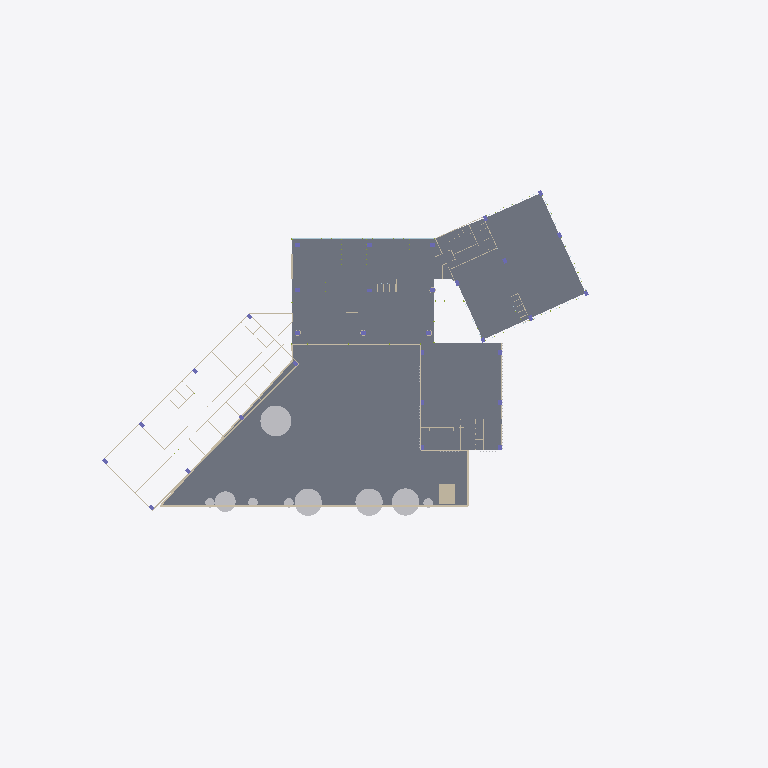
Plan cut of the same IFC building model at storey 'Nivel 1' (level 0.40 m, cut at 1.80 m), seen from above with north up, elements coloured by IFC class (only those large enough to see are counted): 22 walls (beige), 9 other elements (light grey), 4 slabs (grey). Cut surfaces are drawn darker.
Extent 138.3 m × 111.0 m × 25.5 m (x, y, z). Storeys (7): Semisótano at -4.10 m; Nivel 1 at 0.40 m; Nivel 2 at 4.00 m; Nivel 3 at 7.80 m; Nivel 4 at 11.60 m; Nivel 5 at 15.40 m; Cubierta at 19.20 m. Elements (3092): 2025 IfcShadingDevice, 631 IfcMember, 232 IfcPlate, 91 IfcWall, 31 IfcColumn, 31 IfcGeographicElement, 29 IfcCovering, 20 IfcSlab, 2 IfcRailing.

HEADER;
FILE_DESCRIPTION(('ViewDefinition[DesignTransferView]'),'2;1');
FILE_NAME('/dev/null','2026-10-25T18:30:51-05:00',(''),(''),'IfcOpenShell 0.9.0.post1','IfcOpenShell 0.9.0.post1','Nobody');
FILE_SCHEMA(('IFC4'));
ENDSEC;
DATA;
#1=IFCPROJECT('35Y8ckqr592w2OSCY1BOpA',$,'CIP Guajira',$,$,$,$,(#11),#6);
#15=IFCSITE('07ilq87tX0nuRFbvMgQQEK',$,'Lote CIP - SENA Centro Industrial y de Energías Alternativas',$,$,#26,$,$,$,$,$,$,$,$);
#27=IFCBUILDING('1FX6Xlww94tQFFBVCdU03m',$,'Centro de Innovación y Productividad',$,$,#38,$,$,$,$,$,$);
#39=IFCBUILDINGSTOREY('0o3olGWoHEMg70omY4FsXt',$,'Semisótano',$,$,#50,$,$,$,-4.1);
#51=IFCBUILDINGSTOREY('1iNmp9M3j7m8k1eBpPA4wB',$,'Nivel 1',$,$,#61,$,$,$,0.4);
#62=IFCBUILDINGSTOREY('3K8a4$c2TBw8RM6vyyvXnM',$,'Nivel 2',$,$,#72,$,$,$,4.0);
#73=IFCBUILDINGSTOREY('1GZKlbUhv3fAPfDTNgkYfV',$,'Nivel 3',$,$,#83,$,$,$,7.8);
#84=IFCBUILDINGSTOREY('1XwebAa_nATf1nZx3T4fDM',$,'Nivel 4',$,$,#94,$,$,$,11.6);
#95=IFCBUILDINGSTOREY('3cQXvi6X5EwQBbG5uw47RM',$,'Nivel 5',$,$,#105,$,$,$,15.4);
#106=IFCBUILDINGSTOREY('20aMIUtg1F1QgpmNP_3qxf',$,'Cubierta',$,$,#116,$,$,$,19.2);
#92769=IFCSLAB('3YyAQW0Wj9XeBOueERodWs',$,'Plaza en gramoquín',$,'Plaza en gramoquín',#92788,#92775,$,.USERDEFINED.);
#18225=IFCSLAB('2fsexUSp58ahQfRVv0JxKU',$,'Placa de piso N1',$,$,#18236,#18231,$,.FLOOR.);
#18414=IFCSLAB('3l$YAB38bCXAZFk3$XTV5J',$,'Placa de piso N1',$,$,#18425,#18420,$,.FLOOR.);
#18606=IFCSLAB('3xNFDDcOHAg8KDKK3UqQ0M',$,'Placa de piso N1',$,$,#18617,#18612,$,.FLOOR.);
#109503=IFCGEOGRAPHICELEMENT('3R4tS06R94SR8iwhYvVr_F',$,'Árbol existente (conservado)',$,'VEGETACION',#109514,#109509,$,.USERDEFINED.);
#93033=IFCWALL('0xCuaIPDvD59QygUoCphKw',$,'Muro de contención',$,'RETAININGWALL',#93044,#93039,$,.USERDEFINED.);
#109651=IFCGEOGRAPHICELEMENT('3KRiMM8ZrBLPzReN_duzbr',$,'Palmera grande',$,'VEGETACION',#109662,#109657,$,.USERDEFINED.);
#109725=IFCGEOGRAPHICELEMENT('2aUndTi3PALOynGyPoCYSu',$,'Palmera grande',$,'VEGETACION',#109736,#109731,$,.USERDEFINED.);
#109799=IFCGEOGRAPHICELEMENT('0qro5iPZf0aB4hoT79p8mQ',$,'Palmera grande',$,'VEGETACION',#109810,#109805,$,.USERDEFINED.);
#92563=IFCWALL('0YZa8y74nFqO5NuO$Q8BjG',$,'Franja maciza fachada laboratorios',$,$,#92574,#92569,$,.PARAPET.);
#107793=IFCWALL('2XHs95SJj4fR5ubolJ0LM5',$,'Garita',$,$,#107804,#107799,$,.SOLIDWALL.);
#109577=IFCGEOGRAPHICELEMENT('3oTR35ASv2fR8lI57PRSoC',$,'Planta mediana',$,'VEGETACION',#109588,#109583,$,.USERDEFINED.);
#92853=IFCWALL('2HCCoXduT3_v6fS0229gGy',$,'Muro de contención',$,'RETAININGWALL',#92864,#92859,$,.USERDEFINED.);
#2108=IFCWALL('1DzcKUB8f0tAQetOJl2Cdx',$,'Muro N1',$,$,#2119,#2114,$,.STANDARD.);
#92913=IFCWALL('1XJ_mtR8f6bet2da$xhYE9',$,'Muro de contención',$,'RETAININGWALL',#92924,#92919,$,.USERDEFINED.);
#93003=IFCWALL('0jihgAQc1AzOwdIF9Sw4tz',$,'Muro de contención',$,'RETAININGWALL',#93014,#93009,$,.USERDEFINED.);
#92943=IFCWALL('0V84TtXKH0m99XkGzLVNy3',$,'Muro de contención',$,'RETAININGWALL',#92954,#92949,$,.USERDEFINED.);
#1758=IFCWALL('3Yik0fYiTALufCiV2K5src',$,'Muro N1',$,$,#1769,#1764,$,.STANDARD.);
#332=IFCWALL('1UlhlUeK5BYutjY7U1R9Vq',$,'Muro N1',$,$,#343,#338,$,.STANDARD.);
#149=IFCWALL('07M6orLqX4Y852tZ0zGpLB',$,'Muro N1',$,$,#169,#155,$,.STANDARD.);
#880=IFCWALL('25VdlhmWPAGhBxUwJCWWRO',$,'Muro N1',$,$,#891,#886,$,.STANDARD.);
#109947=IFCGEOGRAPHICELEMENT('00Rp7NSXL2Ox0q8a5xP08w',$,'Planta ornamental',$,'VEGETACION',#109958,#109953,$,.USERDEFINED.);
#110095=IFCGEOGRAPHICELEMENT('3sGxhEYzjERwGGkz8xcog2',$,'Planta ornamental',$,'VEGETACION',#110106,#110101,$,.USERDEFINED.);
#110021=IFCGEOGRAPHICELEMENT('0uw2DdbLb1DQ7yx3fX5Vgl',$,'Planta ornamental',$,'VEGETACION',#110032,#110027,$,.USERDEFINED.);
#2702=IFCWALL('2lIWdPlxfEcAXOjF4smfDK',$,'Muro N1',$,$,#2713,#2708,$,.STANDARD.);
#109873=IFCGEOGRAPHICELEMENT('2pXyJJt9b5w9vtgS9Ye86m',$,'Planta ornamental',$,'VEGETACION',#109884,#109879,$,.USERDEFINED.);
#503=IFCWALL('2bQfhFRR1C8QPoithXmxFV',$,'Muro N1',$,$,#514,#509,$,.STANDARD.);
#1020=IFCWALL('1mNmZVv7r4kwWyHaR7uL_7',$,'Muro N1',$,$,#1031,#1026,$,.STANDARD.);
#92973=IFCWALL('209Xb8qOP6DeTKWZBr4Vbu',$,'Muro de contención',$,'RETAININGWALL',#92984,#92979,$,.USERDEFINED.);
#3251=IFCWALL('03P$YyC3XD$gkwQBTNgMxw',$,'Muro N1',$,$,#3262,#3257,$,.STANDARD.);
#1604=IFCWALL('0LRwe$dqPER9eyHbnpz$K4',$,'Muro N1',$,$,#1615,#1610,$,.STANDARD.);
#231=IFCWALL('3zNHsIna93Zxaz3rS7OfKk',$,'Muro N1',$,$,#242,#237,$,.STANDARD.);
#3348=IFCWALL('1rluqpfC53Nwu9o2BHifKi',$,'Muro N1',$,$,#3359,#3354,$,.STANDARD.);
#439=IFCWALL('0MsHCTCQDDmhvnsC1jk4B4',$,'Muro N1',$,$,#450,#445,$,.STANDARD.);
#776=IFCWALL('3NpKxH59X2hubBLNAyq0f3',$,'Muro N1',$,$,#787,#782,$,.STANDARD.);
ENDSEC;
